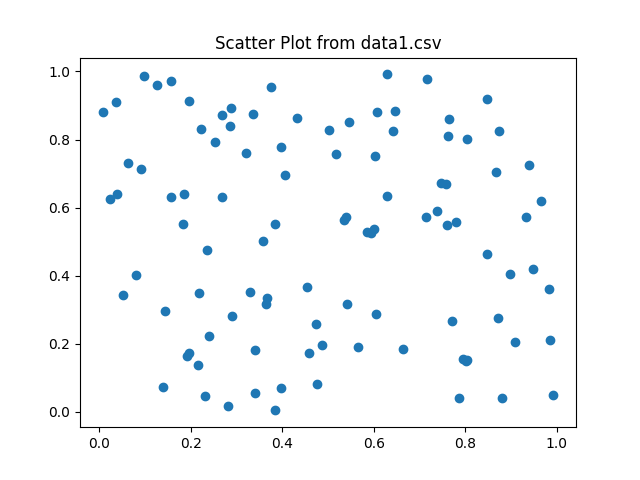

The table this chart was drawn from, first rows:
x, y
0.1955, 0.9131
0.3361, 0.8743
0.3414, 0.05461
0.1865, 0.6388
0.7804, 0.5573
0.03833, 0.64
0.2539, 0.7927
0.759, 0.6707
0.2221, 0.8298
0.8468, 0.918
0.3977, 0.07045
0.7863, 0.03975
0.007511, 0.8821
0.8008, 0.1486
0.4323, 0.8626
0.6288, 0.9913
0.5658, 0.1906
0.9664, 0.62
0.9927, 0.04835
0.948, 0.4201
0.5941, 0.5267
0.1564, 0.6322
0.2183, 0.3504
0.6467, 0.8833
0.3219, 0.7597
0.9091, 0.2062
0.1444, 0.2961
0.7155, 0.9776
0.3301, 0.3506
0.2885, 0.8926
0.2309, 0.04544
0.872, 0.2761
0.1258, 0.9608
0.8747, 0.8237
0.7593, 0.5502
0.8679, 0.7055
0.746, 0.673
0.3414, 0.1807
0.6041, 0.2884
0.7625, 0.8108
0.2691, 0.6298
0.07992, 0.4032
0.6079, 0.8807
0.7951, 0.1564
0.09727, 0.9861
0.1402, 0.07199
0.1972, 0.1742
0.477, 0.08239
0.6633, 0.1842
0.6421, 0.8255
0.6039, 0.7503
0.739, 0.5893
0.2166, 0.1385
0.2807, 0.01609
0.05311, 0.3432
0.3976, 0.7791
0.8811, 0.03972
0.5015, 0.8272
0.3591, 0.5004
0.9831, 0.362
... 40 more rows
